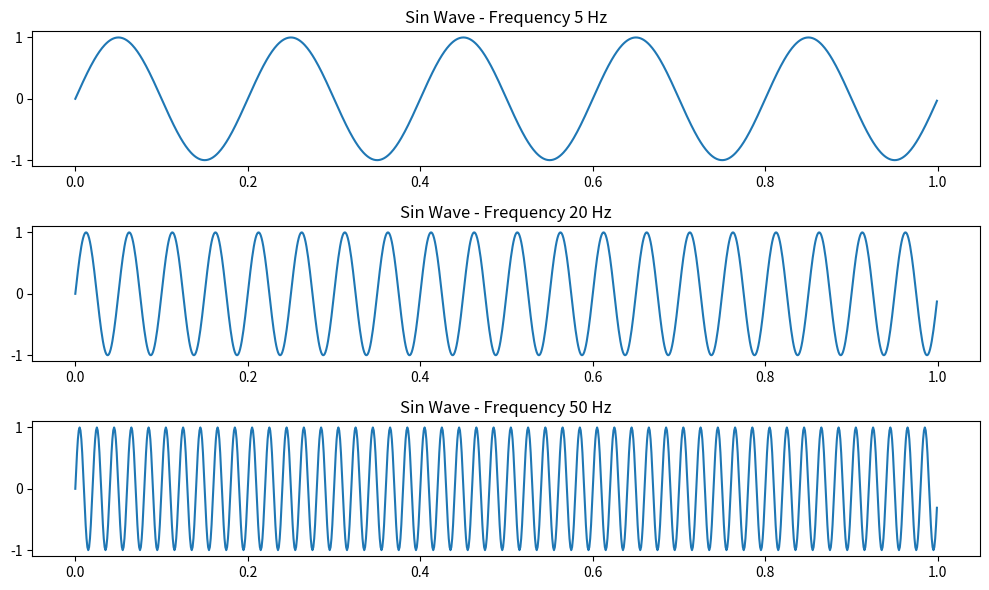

Reproduce this figure in Python.
import numpy as np
import matplotlib.pyplot as plt

fs = 1000
t = np.arange(0, 1, 1/fs)

freq1 = 5
sin_wave1 = np.sin(2 * np.pi * freq1 * t)

freq2 = 20
sin_wave2 = np.sin(2 * np.pi * freq2 * t)

freq3 = 50
sin_wave3 = np.sin(2 * np.pi * freq3 * t)

plt.figure(figsize=(10, 6))
plt.subplot(3, 1, 1)
plt.plot(t, sin_wave1)
plt.title(f'Sin Wave - Frequency {freq1} Hz')

plt.subplot(3, 1, 2)
plt.plot(t, sin_wave2)
plt.title(f'Sin Wave - Frequency {freq2} Hz')

plt.subplot(3, 1, 3)
plt.plot(t, sin_wave3)
plt.title(f'Sin Wave - Frequency {freq3} Hz')

plt.tight_layout()
plt.show()
